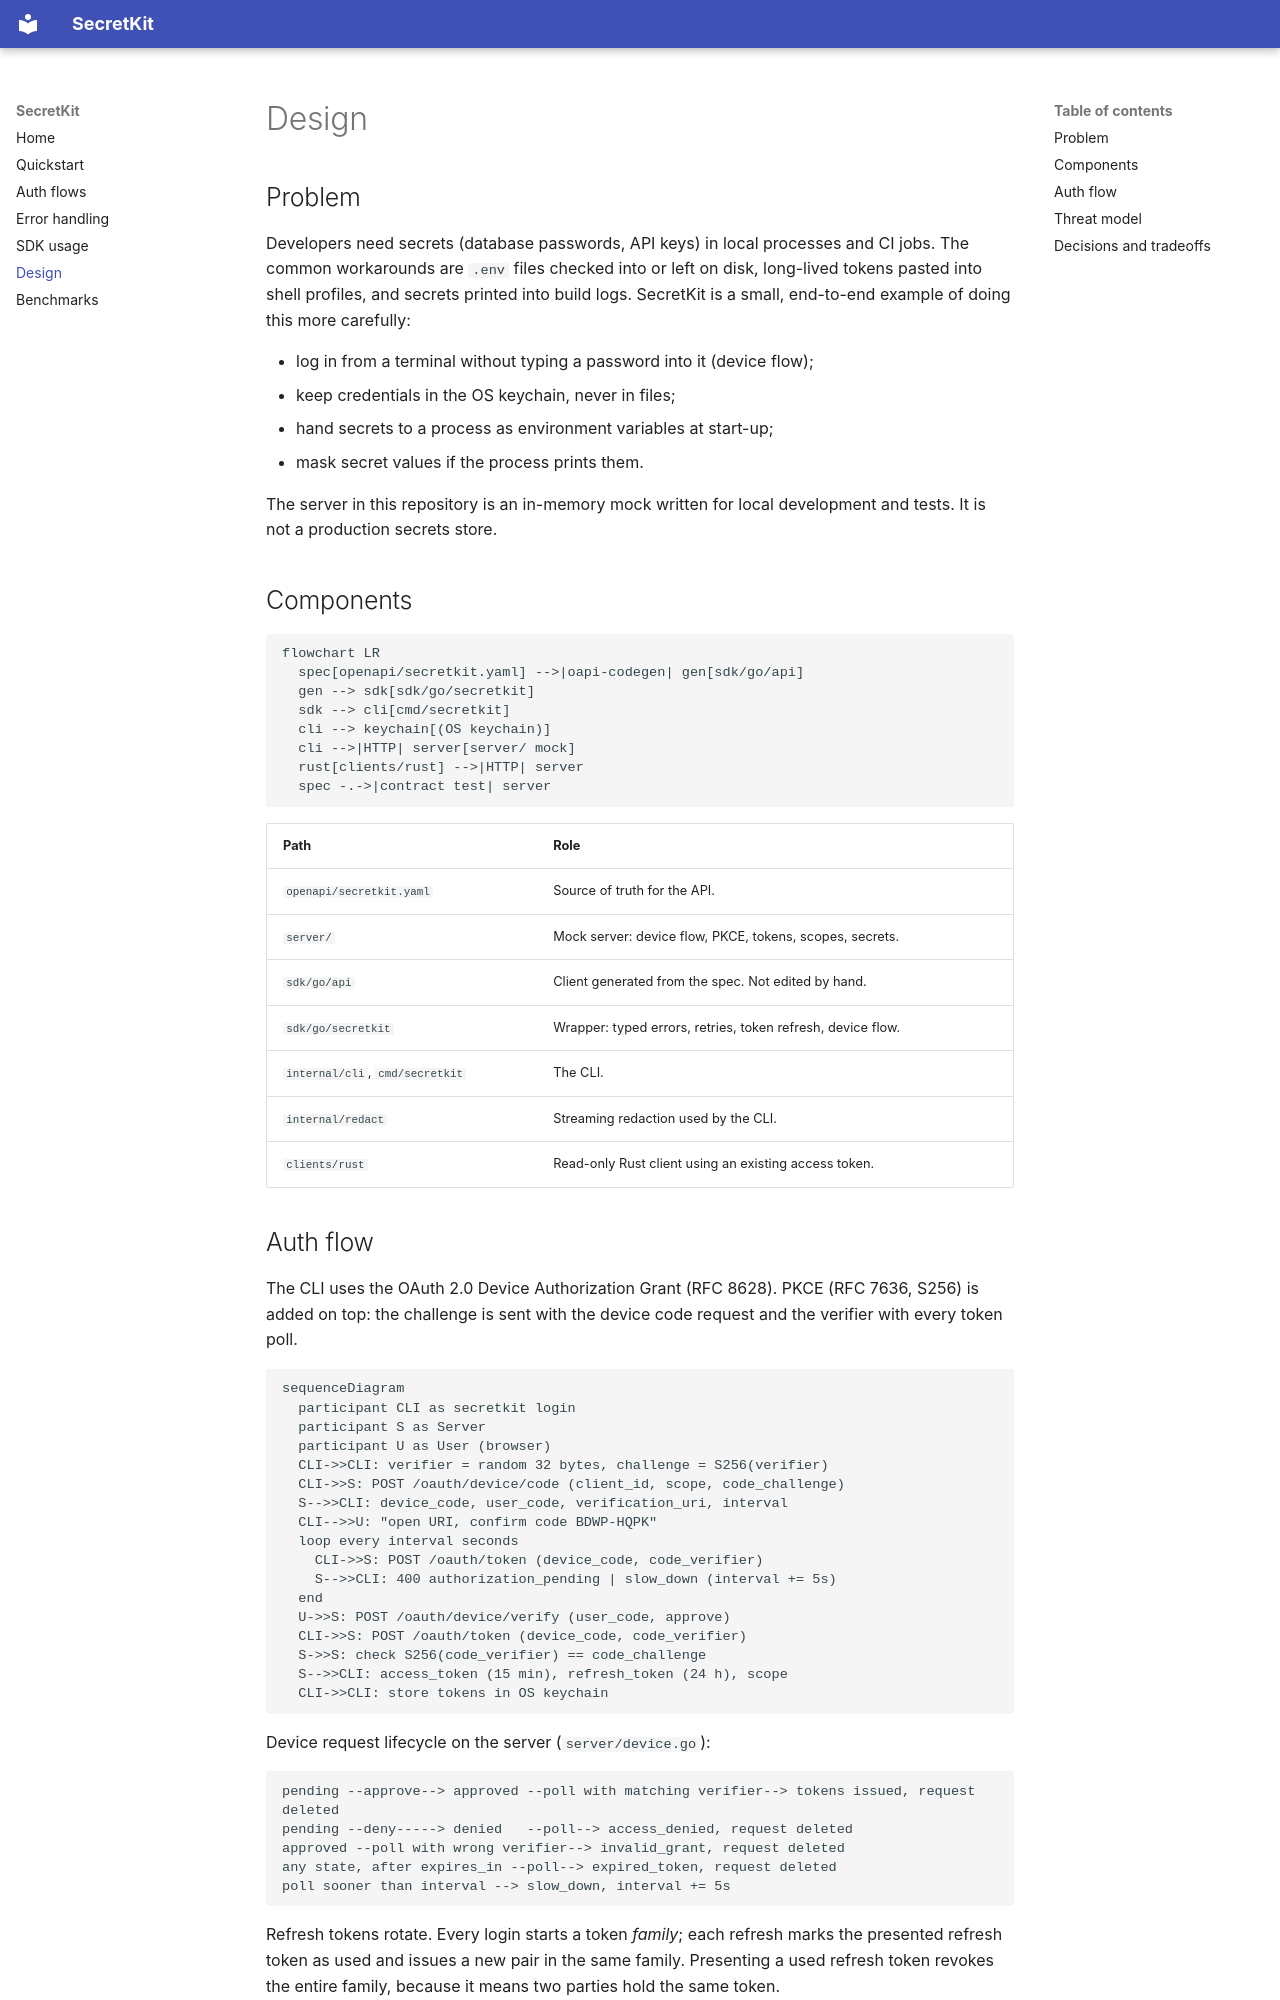

repository: WenxueWu0216/SecretKit · page: design/index.html · generator: mkdocs

# Design

## Problem

Developers need secrets (database passwords, API keys) in local processes
and CI jobs. The common workarounds are `.env` files checked into or left on
disk, long-lived tokens pasted into shell profiles, and secrets printed into
build logs. SecretKit is a small, end-to-end example of doing this more
carefully:

- log in from a terminal without typing a password into it (device flow);
- keep credentials in the OS keychain, never in files;
- hand secrets to a process as environment variables at start-up;
- mask secret values if the process prints them.

The server in this repository is an in-memory mock written for local
development and tests. It is not a production secrets store.

## Components

```mermaid
flowchart LR
  spec[openapi/secretkit.yaml] -->|oapi-codegen| gen[sdk/go/api]
  gen --> sdk[sdk/go/secretkit]
  sdk --> cli[cmd/secretkit]
  cli --> keychain[(OS keychain)]
  cli -->|HTTP| server[server/ mock]
  rust[clients/rust] -->|HTTP| server
  spec -.->|contract test| server
```

| Path | Role |
|---|---|
| `openapi/secretkit.yaml` | Source of truth for the API. |
| `server/` | Mock server: device flow, PKCE, tokens, scopes, secrets. |
| `sdk/go/api` | Client generated from the spec. Not edited by hand. |
| `sdk/go/secretkit` | Wrapper: typed errors, retries, token refresh, device flow. |
| `internal/cli`, `cmd/secretkit` | The CLI. |
| `internal/redact` | Streaming redaction used by the CLI. |
| `clients/rust` | Read-only Rust client using an existing access token. |

## Auth flow

The CLI uses the OAuth 2.0 Device Authorization Grant (RFC 8628). PKCE
(RFC 7636, S256) is added on top: the challenge is sent with the device code
request and the verifier with every token poll.

```mermaid
sequenceDiagram
  participant CLI as secretkit login
  participant S as Server
  participant U as User (browser)
  CLI->>CLI: verifier = random 32 bytes, challenge = S256(verifier)
  CLI->>S: POST /oauth/device/code (client_id, scope, code_challenge)
  S-->>CLI: device_code, user_code, verification_uri, interval
  CLI-->>U: "open URI, confirm code BDWP-HQPK"
  loop every interval seconds
    CLI->>S: POST /oauth/token (device_code, code_verifier)
    S-->>CLI: 400 authorization_pending | slow_down (interval += 5s)
  end
  U->>S: POST /oauth/device/verify (user_code, approve)
  CLI->>S: POST /oauth/token (device_code, code_verifier)
  S->>S: check S256(code_verifier) == code_challenge
  S-->>CLI: access_token (15 min), refresh_token (24 h), scope
  CLI->>CLI: store tokens in OS keychain
```

Device request lifecycle on the server (`server/device.go`):

```text
pending --approve--> approved --poll with matching verifier--> tokens issued, request deleted
pending --deny-----> denied   --poll--> access_denied, request deleted
approved --poll with wrong verifier--> invalid_grant, request deleted
any state, after expires_in --poll--> expired_token, request deleted
poll sooner than interval --> slow_down, interval += 5s
```

Refresh tokens rotate. Every login starts a token *family*; each refresh
marks the presented refresh token as used and issues a new pair in the same
family. Presenting a used refresh token revokes the entire family, because
it means two parties hold the same token.
